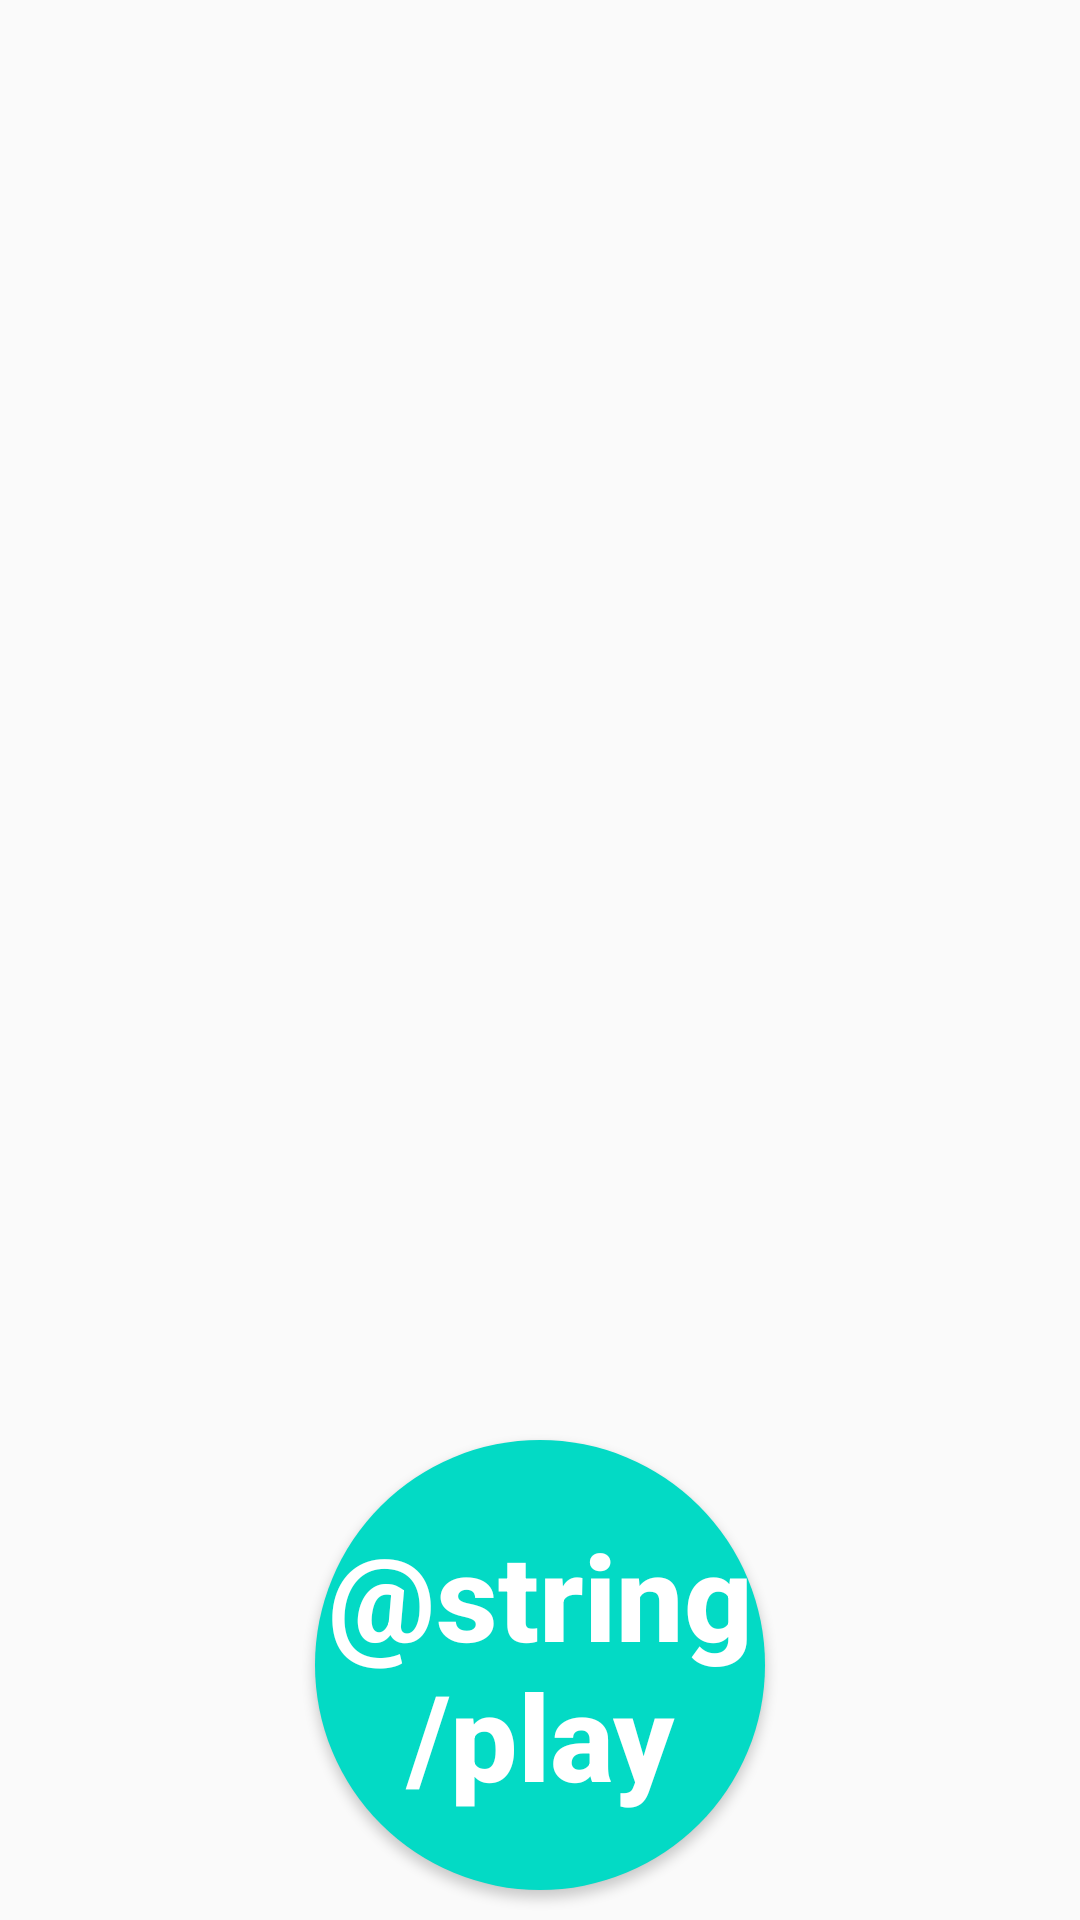

Write the Android layout XML for this screen, with the resource values it uses.
<!-- AndroidManifest.xml: application theme Theme.MyClassroomProject -->
<!-- res/layout/activity_home.xml -->
<?xml version="1.0" encoding="utf-8"?>
<RelativeLayout xmlns:android="http://schemas.android.com/apk/res/android"
    android:id="@+id/constraintLayout"
    android:layout_width="match_parent"
    android:layout_height="match_parent"
    android:background="@drawable/home_bg1">

    <TextView
        android:id="@+id/gameName"
        android:layout_width="wrap_content"
        android:layout_height="wrap_content"
        android:fontFamily="@font/fredokaone_regular"
        android:gravity="center"
        android:text=""
        android:textAlignment="center"
        android:textSize="80sp"
        android:textStyle="bold"
        android:layout_centerInParent="true"/>

    <androidx.appcompat.widget.AppCompatButton
        android:id="@+id/playButton"
        android:layout_width="150dp"
        android:layout_height="150dp"
        android:layout_marginTop="24dp"
        android:background="@drawable/play_button"
        android:gravity="center"
        android:text="@string/play"
        android:textAllCaps="false"
        android:textColor="@color/white"
        android:textSize="40sp"
        android:textStyle="bold"
        android:layout_marginBottom="10dp"
        android:layout_marginStart="10dp"
        android:layout_alignParentBottom="true"
        android:layout_centerHorizontal="true"/>


</RelativeLayout>
<!-- resources referenced by this layout -->
<resources>
  <color name="white">#ffffff</color>
  <!-- drawable play_button (drawable-v24) -->
  <?xml version="1.0" encoding="utf-8"?>
  <ripple xmlns:android="http://schemas.android.com/apk/res/android"
      android:color="@color/white">
  
     <item>
        <shape android:shape="oval">
           <solid android:color="@color/teal_200"/>
        </shape>
     </item>
  
     <item android:id="@android:id/mask">
        <shape
            android:layout_width="match_parent"
            android:shape="oval">
           <solid android:color="@color/white"/>
        </shape>
  </item>
  
  </ripple>
  <style name="Theme.MyClassroomProject" parent="Theme.AppCompat.Light.NoActionBar">
          
          <item name="colorPrimary">@color/purple_500</item>
          <item name="colorPrimaryDark">@color/purple_700</item>
          <item name="colorAccent">@color/teal_200</item>
          
          
          <item name="android:statusBarColor" tools:targetApi="l">?attr/colorPrimaryVariant</item>
          
          <item name="android:windowFullscreen">true</item>
  
          <item name="android:windowActivityTransitions">true</item>
      </style>
  <color name="teal_200">#FF03DAC5</color>
  <color name="purple_500">#FF6200EE</color>
  <color name="purple_700">#FF3700B3</color>
</resources>
